Run: headless pygame with SDL's dummy video driver; simulated clock (each Clock.tick advances the game by its frame time, no real sleeping); random seed 0; keys injected as events and as key.get_pressed() state; no mouse input.
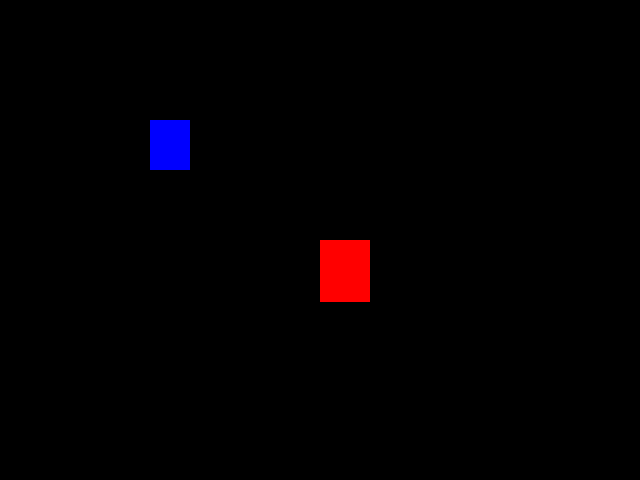
Frame 1 of 4 · flips 1–60 · no input
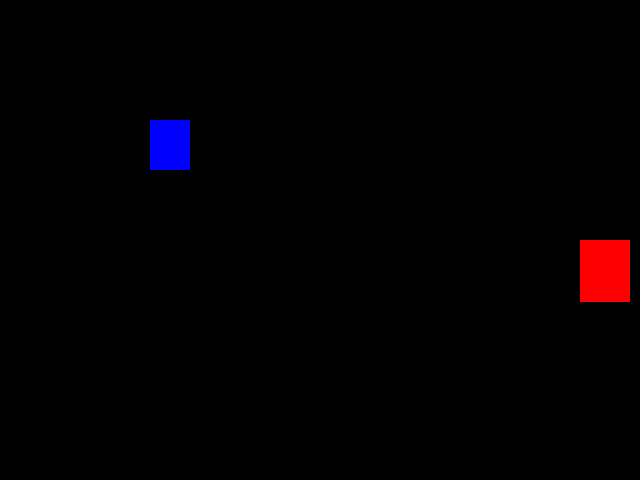
Frame 2 of 4 · flips 61–180 · tapped SPACE, RETURN · held RIGHT (→), D
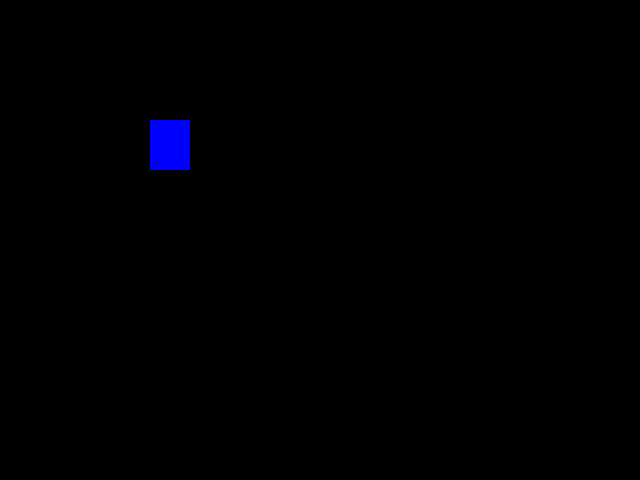
Frame 3 of 4 · flips 181–300 · held DOWN (↓), S
Frame 4 of 4 · flips 301–420 · held LEFT (←), A, UP (↑), W · screen same as frame 1, image omitted

The pygame program that drew these frames:

import pygame
from pygame.locals import *
from sys import exit

#incializando o pygame
pygame.init()
largura = 640
altura = 480
x = largura / 2  # tanto a 'x' quanto a 'y' controla o movimento do persongame
y = altura / 2

tela = pygame.display.set_mode((largura, altura))
pygame.display.set_caption("Jogo da velha")
relogio = pygame.time.Clock()

#loop infinito
while True:
    relogio.tick(80)
    tela.fill((0,0,0))
    for event in pygame.event.get():
        if event.type == QUIT:
            pygame.quit()
            exit()
        if event.type== KEYDOWN:
            if event.key == K_a:
                x = x - 20
            if event.key == K_d:
                x = x + 20
            if event.key == K_w:
                y = y - 20
            if event.key == K_s:
                y = y + 20

    if pygame.key.get_pressed()[K_a]:
        x = x - 2
    if pygame.key.get_pressed()[K_d]:
        x = x + 2
    if pygame.key.get_pressed()[K_s]:
        y = y + 2
    if pygame.key.get_pressed()[K_w]:
        y = y - 2

    ret_ver = pygame.draw.rect(tela, (255, 0, 0), (x, y, 50, 62))
    ret_azul = pygame.draw.rect(tela, (0,0,255), (150, 120, 40, 50))

    if ret_ver.colliderect(ret_azul): #Alteração para que ocorra colisão com nome no terminal... aprendendo ainda mais!
        print("comeu")

    pygame.display.update()
